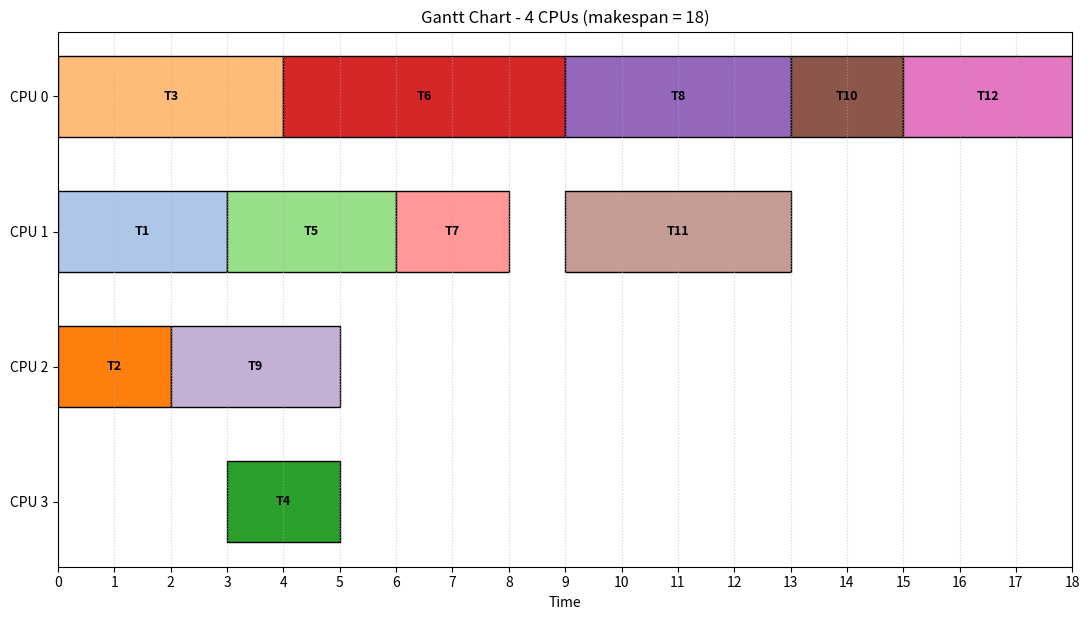

Generate this figure with matplotlib:
"""
4-CPU task scheduler simulation (list scheduling) + Gantt chart
- 每個 task 有 id、duration、dependencies
- 事件驅動模擬:CPU 閒置時,從 ready queue 挑優先權最高的 task
- 優先權 = critical path 長度(越長越先做),同分則 id 小者先
"""
from dataclasses import dataclass, field
import heapq
import sys


@dataclass
class Task:
    id: int
    duration: int
    deps: list = field(default_factory=list)
    # 以下由排程器填入
    start: int = None
    end: int = None
    cpu: int = None


def critical_path_lengths(tasks):
    """每個 task 到終點的最長路徑長度(含自己),用來當優先權。"""
    children = {t.id: [] for t in tasks.values()}
    for t in tasks.values():
        for d in t.deps:
            children[d].append(t.id)

    memo = {}

    def cp(tid):
        if tid not in memo:
            memo[tid] = tasks[tid].duration + max(
                (cp(c) for c in children[tid]), default=0
            )
        return memo[tid]

    sys.setrecursionlimit(10000)
    return {tid: cp(tid) for tid in tasks}


def check_graph(tasks):
    """檢查 dependency 是否存在,且沒有循環。"""
    for t in tasks.values():
        for d in t.deps:
            if d not in tasks:
                raise ValueError(f"Task {t.id} depends on unknown task {d}")
    # Kahn's algorithm 偵測 cycle
    indeg = {tid: len(t.deps) for tid, t in tasks.items()}
    children = {tid: [] for tid in tasks}
    for t in tasks.values():
        for d in t.deps:
            children[d].append(t.id)
    q = [tid for tid, n in indeg.items() if n == 0]
    seen = 0
    while q:
        u = q.pop()
        seen += 1
        for v in children[u]:
            indeg[v] -= 1
            if indeg[v] == 0:
                q.append(v)
    if seen != len(tasks):
        raise ValueError("Dependency graph has a cycle")


def schedule(task_list, num_cpus=4):
    tasks = {t.id: t for t in task_list}
    check_graph(tasks)
    prio = critical_path_lengths(tasks)

    remaining_deps = {tid: set(t.deps) for tid, t in tasks.items()}
    children = {tid: [] for tid in tasks}
    for t in tasks.values():
        for d in t.deps:
            children[d].append(t.id)

    # ready queue: (-priority, id)
    ready = [(-prio[tid], tid) for tid, deps in remaining_deps.items() if not deps]
    heapq.heapify(ready)

    free_cpus = list(range(num_cpus))   # 閒置的 CPU
    running = []                         # (end_time, task_id, cpu)
    time, done = 0, 0

    while done < len(tasks):
        # 把能做的 task 分配給閒置 CPU
        while ready and free_cpus:
            _, tid = heapq.heappop(ready)
            cpu = free_cpus.pop(0)
            t = tasks[tid]
            t.start, t.end, t.cpu = time, time + t.duration, cpu
            heapq.heappush(running, (t.end, tid, cpu))

        # 時間推進到下一個 task 完成
        time = running[0][0]
        while running and running[0][0] == time:
            _, tid, cpu = heapq.heappop(running)
            free_cpus.append(cpu)
            free_cpus.sort()
            done += 1
            for c in children[tid]:
                remaining_deps[c].discard(tid)
                if not remaining_deps[c]:
                    heapq.heappush(ready, (-prio[c], c))

    return task_list


def print_report(task_list, num_cpus):
    makespan = max(t.end for t in task_list)
    busy = sum(t.duration for t in task_list)
    print(f"{'Task':>4} {'CPU':>3} {'Start':>5} {'End':>4}  Deps")
    for t in sorted(task_list, key=lambda x: (x.start, x.cpu)):
        print(f"{t.id:>4} {t.cpu:>3} {t.start:>5} {t.end:>4}  {t.deps}")
    print(f"\nMakespan: {makespan}")
    print(f"Utilization: {busy / (makespan * num_cpus):.1%}")


def plot_gantt(task_list, num_cpus, filename="gantt.png", show=False):
    import matplotlib
    if not show:
        matplotlib.use("Agg")
    import matplotlib.pyplot as plt

    cmap = plt.get_cmap("tab20")
    fig, ax = plt.subplots(figsize=(11, 1.2 * num_cpus + 1.5))

    for t in task_list:
        ax.barh(t.cpu, t.duration, left=t.start, height=0.6,
                color=cmap(t.id % 20), edgecolor="black")
        ax.text(t.start + t.duration / 2, t.cpu, f"T{t.id}",
                ha="center", va="center", fontsize=9, fontweight="bold")

    makespan = max(t.end for t in task_list)
    ax.set_yticks(range(num_cpus))
    ax.set_yticklabels([f"CPU {i}" for i in range(num_cpus)])
    ax.invert_yaxis()
    ax.set_xlim(0, makespan)
    ax.set_xticks(range(0, makespan + 1, max(1, makespan // 20)))
    ax.set_xlabel("Time")
    ax.set_title(f"Gantt Chart - {num_cpus} CPUs (makespan = {makespan})")
    ax.grid(axis="x", linestyle=":", alpha=0.6)
    fig.tight_layout()
    fig.savefig(filename, dpi=150)
    print(f"Gantt chart saved to {filename}")
    if show:
        plt.show()


if __name__ == "__main__":
    NUM_CPUS = 4

    # 範例:Task(id, duration, deps)
    tasks = [
        Task(1, 3),
        Task(2, 2),
        Task(3, 4),
        Task(4, 2, [1]),
        Task(5, 3, [1, 2]),
        Task(6, 5, [3]),
        Task(7, 2, [4, 5]),
        Task(8, 4, [5, 6]),
        Task(9, 3, [2]),
        Task(10, 2, [7, 8, 9]),
        Task(11, 4, [6]),
        Task(12, 3, [10, 11]),
    ]

    schedule(tasks, NUM_CPUS)
    print_report(tasks, NUM_CPUS)
    plot_gantt(tasks, NUM_CPUS, "gantt.png")
